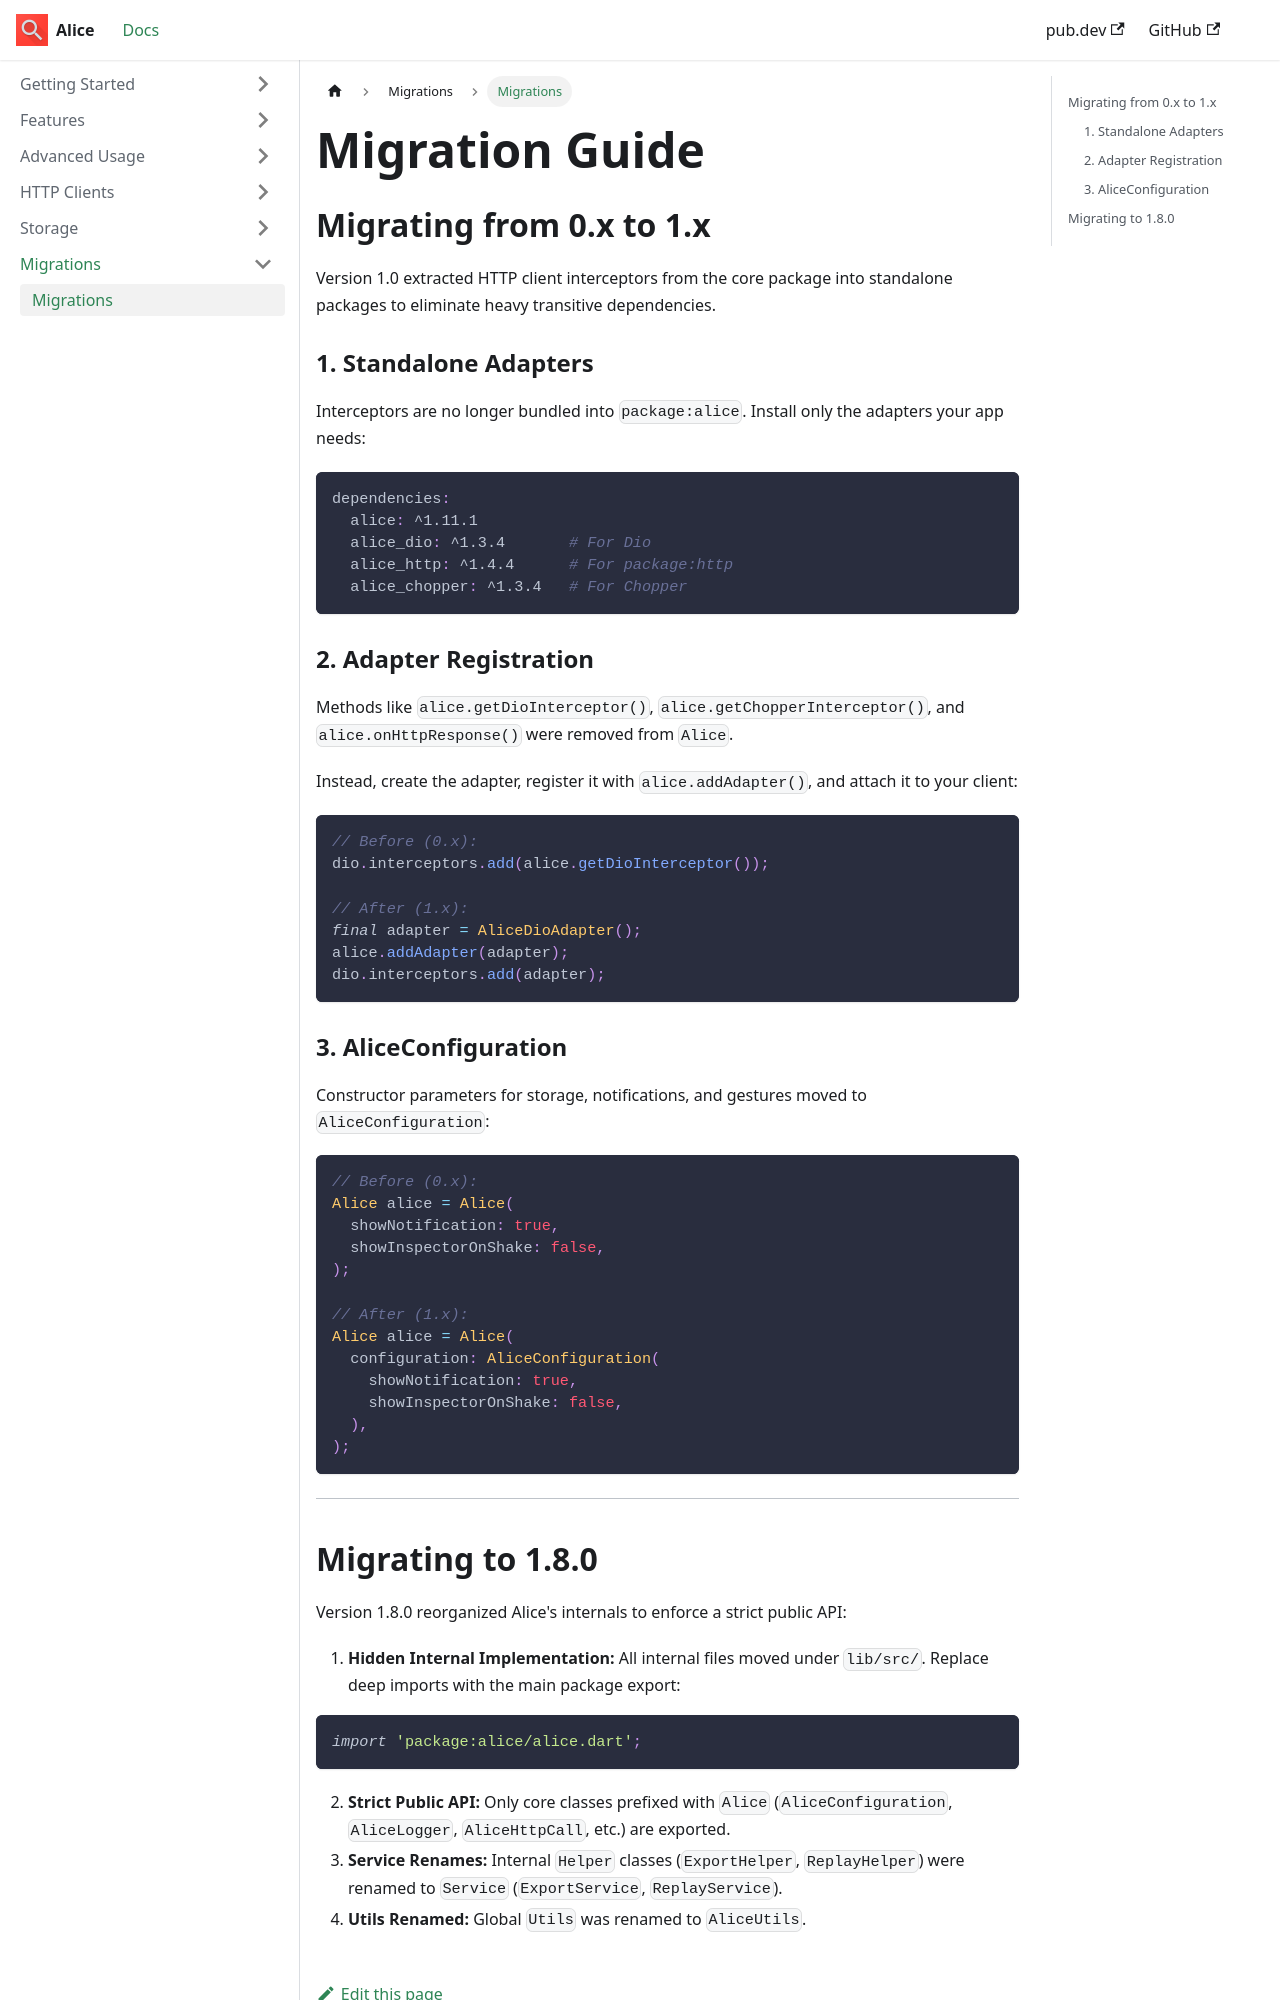

repository: jhomlala/alice · page: migration/index.html · generator: docusaurus

---
sidebar_label: 'Migrations'
---

# Migration Guide

## Migrating from 0.x to 1.x

Version 1.0 extracted HTTP client interceptors from the core package into standalone packages to eliminate heavy transitive dependencies.

### 1. Standalone Adapters
Interceptors are no longer bundled into `package:alice`. Install only the adapters your app needs:

```yaml
dependencies:
  alice: ^1.11.1
  alice_dio: ^1.3.4       # For Dio
  alice_http: ^1.4.4      # For package:http
  alice_chopper: ^1.3.4   # For Chopper
```

### 2. Adapter Registration
Methods like `alice.getDioInterceptor()`, `alice.getChopperInterceptor()`, and `alice.onHttpResponse()` were removed from `Alice`.

Instead, create the adapter, register it with `alice.addAdapter()`, and attach it to your client:

```dart
// Before (0.x):
dio.interceptors.add(alice.getDioInterceptor());

// After (1.x):
final adapter = AliceDioAdapter();
alice.addAdapter(adapter);
dio.interceptors.add(adapter);
```

### 3. AliceConfiguration
Constructor parameters for storage, notifications, and gestures moved to `AliceConfiguration`:

```dart
// Before (0.x):
Alice alice = Alice(
  showNotification: true,
  showInspectorOnShake: false,
);

// After (1.x):
Alice alice = Alice(
  configuration: AliceConfiguration(
    showNotification: true,
    showInspectorOnShake: false,
  ),
);
```

---
